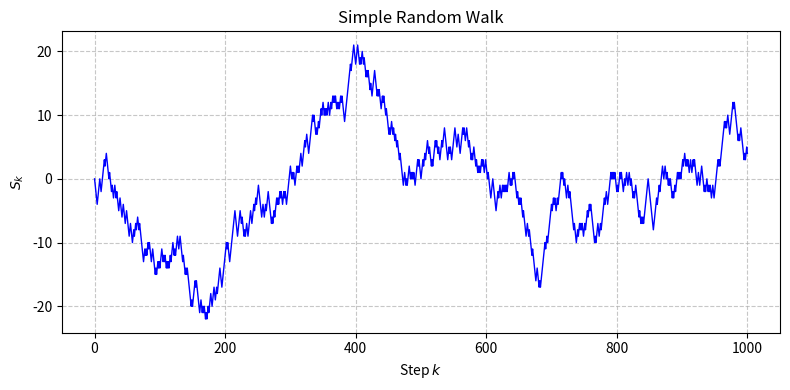

Recreate this plot in Python.
##==##==##==##==##==##==##==##==##==##==##==##==##==##==##==##==##==##
## Code for the book:                                               ##
## "Lectures on Monte Carlo Theory"                                 ##
## Authors: Paweł Lorek and Tomasz Rolski                           ##
## Affiliation: University of Wrocław                               ##
##                                                                  ##
## Publisher: Springer, 2025                                        ##
## Springer link: link.springer.com/book/9783032011893              ##
## Series: Probability Theory and  Stochastic Modelling             ##
## ISBN:  978-3-032-01189-3                                         ##
##                                                                  ##
## File: ch1_simple_random_walk.py                                  ##
##==##==##==##==##==##==##==##==##==##==##==##==##==##==##==##==##==##




import numpy as np
import argparse
import matplotlib.pyplot as plt
from numpy.random import default_rng, PCG64
import os

def ParseArguments():
    parser = argparse.ArgumentParser(description="Simple random walk")
    parser.add_argument('--N', default="500", help='Number of points (default: %(default)s)')
    parser.add_argument('--results_path', default="results", help='Path for saving results (default: %(default)s)')
    parser.add_argument('--seed', default="31415",
                        help="Seed for the PRNG. Use 'None'  for no fixed seed. (default: %(default)s)")

    args = parser.parse_args()
    return args

args = ParseArguments()
N=int(args.N)           # Number of steps  (2N points)
results_path = args.results_path
os.makedirs(results_path, exist_ok=True)

# Set seed: if user provided "none" (case-insensitive), seed is set to None (unseeded); otherwise, convert input to int.
seed = None if args.seed.lower() == "none" else int(args.seed)
rng = np.random.default_rng(np.random.PCG64(seed=seed))

prng = default_rng(PCG64(seed=31415))   # PCG64 with seed for reproducibility
steps = 2 * prng.integers(0, 2, size=2*N) - 1 # random steps: +1 or -1

S = np.zeros(2*N + 1)
S[1:] = np.cumsum(steps)    # Random walk with S[0]=0

# Plot the random walk
plt.figure(figsize=(8, 4))
plt.plot(S, linewidth=1, color='blue')
plt.title(f'Simple Random Walk')
plt.xlabel('Step $k$')
plt.ylabel('$S_k$')
plt.grid(True, linestyle='--', alpha=0.7)
plt.tight_layout()


plt.savefig(os.path.join(results_path,"ch1_simple_random_walk.pdf"), bbox_inches='tight')

plt.show()
